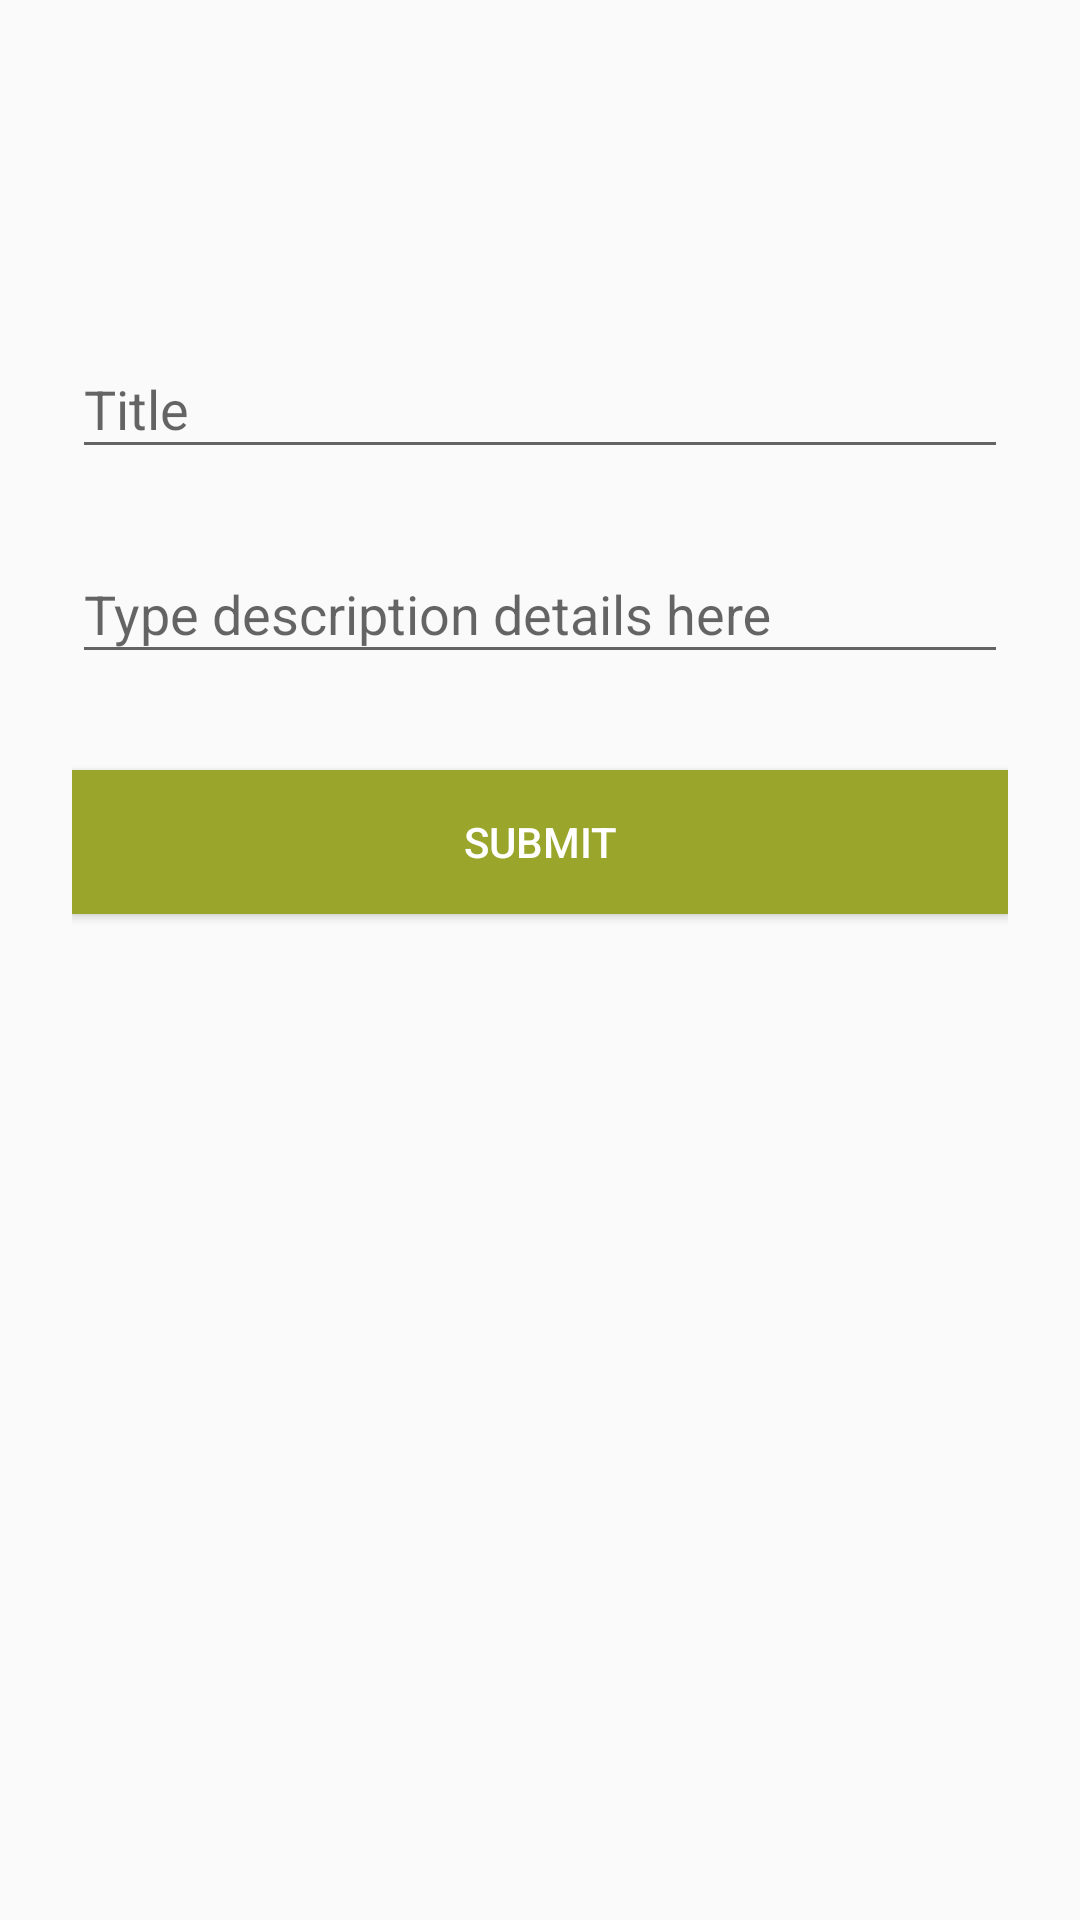

Here is an Android app screen rendered from its layout file. Give the layout XML and the strings, colors and styles it references.
<!-- AndroidManifest.xml: application theme AppTheme.NoActionBar -->
<!-- res/layout/addwallet_layout.xml -->
<?xml version="1.0" encoding="utf-8"?>
<ScrollView xmlns:android="http://schemas.android.com/apk/res/android"
    xmlns:circleprogress="http://schemas.android.com/apk/res-auto"
    android:layout_width="fill_parent"
    android:layout_height="fill_parent"
    android:fitsSystemWindows="true">


    <RelativeLayout
        android:layout_width="match_parent"
        android:layout_height="wrap_content"
        android:layout_marginTop="40dp">

        
        <TextView
            android:layout_width="wrap_content"
            android:layout_height="wrap_content"
            android:id="@+id/no_wallet"/>

        <LinearLayout
            android:layout_width="match_parent"
            android:layout_height="wrap_content"
            android:orientation="vertical"
            android:paddingLeft="24dp"
            android:paddingRight="24dp"
            android:paddingTop="56dp">

            

            
            <android.support.design.widget.TextInputLayout
                android:layout_width="match_parent"
                android:layout_height="wrap_content"
                android:layout_marginBottom="8dp"
                android:layout_marginTop="8dp">

                <EditText
                    android:id="@+id/input_title"
                    android:layout_width="match_parent"
                    android:layout_height="wrap_content"
                    android:hint="Title"
                    android:inputType="textCapWords" />
            </android.support.design.widget.TextInputLayout>




            
            <android.support.design.widget.TextInputLayout
                android:layout_width="match_parent"
                android:layout_height="wrap_content"
                android:layout_marginBottom="8dp"
                android:layout_marginTop="8dp">

                <EditText
                    android:id="@+id/detail"
                    android:layout_width="match_parent"
                    android:layout_height="wrap_content"
                    android:hint="Type description details here"
                    android:inputType="text" />
            </android.support.design.widget.TextInputLayout>

            
            <android.support.v7.widget.AppCompatButton
                android:id="@+id/btn_submit"
                android:layout_width="fill_parent"
                android:layout_height="wrap_content"
                android:layout_marginBottom="24dp"
                android:layout_marginTop="24dp"
                android:background="@color/colorPrimary"
                android:padding="12dp"
                android:text="Submit"
                android:textAlignment="center"
                android:textColor="@color/white" />

            

        </LinearLayout>
    </RelativeLayout>


</ScrollView>
<!-- resources referenced by this layout -->
<resources>
  <color name="colorPrimary">#99A62B</color>
  <color name="white">#FFFFFF</color>
  <style name="AppTheme.NoActionBar">
          <item name="windowActionBar">false</item>
          <item name="windowNoTitle">true</item>
      </style>
</resources>
